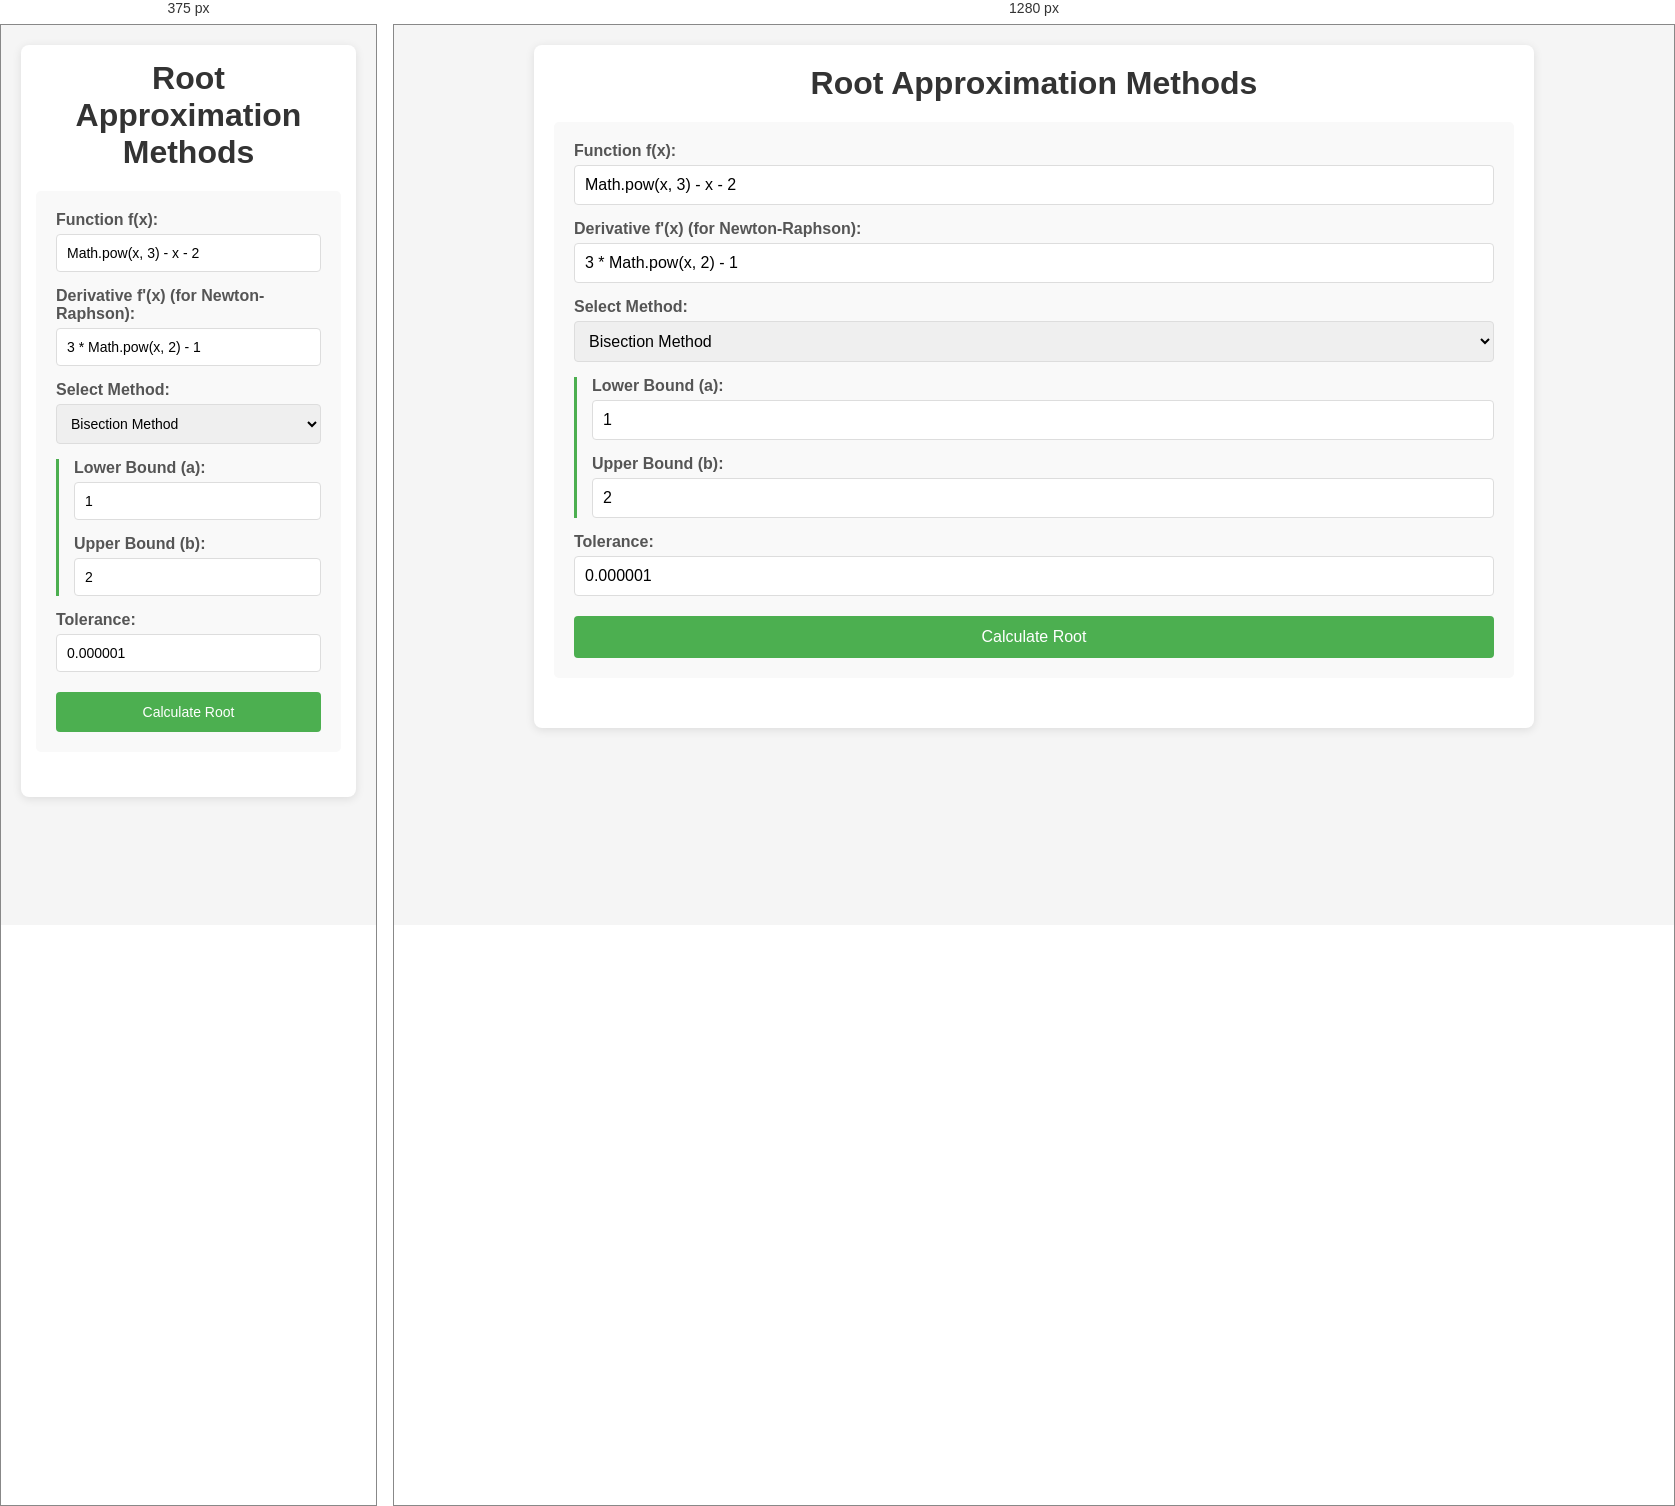
Rendered at 375 px and 1280 px, left to right.

<!-- file: index.html -->
<!DOCTYPE html>
<html lang="en">
<head>
    <meta charset="UTF-8">
    <meta name="viewport" content="width=device-width, initial-scale=1.0">
    <title>Root Approximation Methods</title>
    <link rel="stylesheet" href="styles.css">
</head>
<body>
    <div class="container">
        <h1>Root Approximation Methods</h1>
        
        <div class="input-section">
            <div class="form-group">
                <label for="function">Function f(x):</label>
                <input type="text" id="function" value="Math.pow(x, 3) - x - 2" placeholder="e.g., Math.pow(x, 3) - x - 2">
            </div>
            
            <div class="form-group">
                <label for="derivative">Derivative f'(x) (for Newton-Raphson):</label>
                <input type="text" id="derivative" value="3 * Math.pow(x, 2) - 1" placeholder="e.g., 3 * Math.pow(x, 2) - 1">
            </div>
            
            <div class="form-group">
                <label for="method">Select Method:</label>
                <select id="method">
                    <option value="bisection">Bisection Method</option>
                    <option value="newton">Newton-Raphson Method</option>
                    <option value="secant">Secant Method</option>
                </select>
            </div>
            
            <div id="bisection-inputs" class="method-inputs">
                <div class="form-group">
                    <label for="a">Lower Bound (a):</label>
                    <input type="number" id="a" value="1" step="0.1">
                </div>
                <div class="form-group">
                    <label for="b">Upper Bound (b):</label>
                    <input type="number" id="b" value="2" step="0.1">
                </div>
            </div>
            
            <div id="newton-inputs" class="method-inputs" style="display: none;">
                <div class="form-group">
                    <label for="x0-newton">Initial Guess (x₀):</label>
                    <input type="number" id="x0-newton" value="1.5" step="0.1">
                </div>
            </div>
            
            <div id="secant-inputs" class="method-inputs" style="display: none;">
                <div class="form-group">
                    <label for="x0-secant">First Guess (x₀):</label>
                    <input type="number" id="x0-secant" value="1" step="0.1">
                </div>
                <div class="form-group">
                    <label for="x1-secant">Second Guess (x₁):</label>
                    <input type="number" id="x1-secant" value="2" step="0.1">
                </div>
            </div>
            
            <div class="form-group">
                <label for="tolerance">Tolerance:</label>
                <input type="number" id="tolerance" value="0.000001" step="0.000001" min="0.000000001">
            </div>
            
            <button id="calculate">Calculate Root</button>
        </div>
        
        <div class="result-section">
            <div id="result-box" style="display: none;">
                <h2>Results</h2>
                <div id="final-result"></div>
                <div id="iterations-container">
                    <h3>Step-by-Step Process</h3>
                    <div id="iterations"></div>
                </div>
            </div>
        </div>
    </div>
    
    <script src="script.js"></script>
</body>
</html>



/* @media block from styles.css */
@media (max-width: 768px) {
    .container {
      padding: 15px;
    }
  
    input,
    select,
    button {
      font-size: 14px;
    }
  }